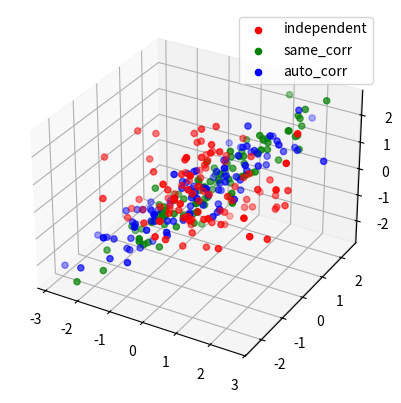

Here is the Python script that generated this plot:
#
# generate data for the project
# 

import numpy as np
import matplotlib.pyplot as plt
from mpl_toolkits.mplot3d import Axes3D


def generate_data(n,d, ro, option, debug=False):
	mean = np.zeros(d)
	if option == 'independent':
		cov = np.identity(d)
		if debug:
			print('Mean and covaraince {} \n {}'.format(mean, cov))
		return np.random.multivariate_normal(mean, cov, n)
	if option == 'same_corr':
		cov = np.ones((d,d))*ro + np.identity(d) * (1-ro)
		if debug:
			print('Mean and covaraince {} \n {}'.format(mean, cov))
		return np.random.multivariate_normal(mean, cov, n)
	if option == 'auto_corr':
		cov = [[ro**np.abs(i-j) for i in range(d)] for j in range(d)]
		if debug:
			print('Mean and covaraince {} \n {}'.format(mean, cov))
		return np.random.multivariate_normal(mean, cov, n)
	
	raise Exception('Wrong option')
		
def generate_response(X,beta, debug = False):
	p = np.exp(np.dot(X,beta))/(1+np.exp(np.dot(X,beta)))
	if debug:
		print('Probability\n', p)
	return np.random.binomial(1, p).reshape(-1,1)
	
d = 3 #num_features
n = 30 #num_samples
	
#print(generate_data(n,d,0.9,'auto_corr', True).shape)	
beta = np.random.uniform(1,3,d)
X = generate_data(n,d,0.9,'independent', True)
Y = generate_response(X,beta, True)
print('Generated data \n--------------------------------------- \nX : {}, \n Beta : {}, \n Y : {} \n'.format(X,beta,Y))

n=100

options = ['independent','same_corr', 'auto_corr']
colors = ['r','g','b']
fig = plt.figure(1)
ax = fig.add_subplot(111,projection='3d')
color_to_opt = {colors[0]:options[0], colors[1]:options[1], colors[2]:options[2]}
Xs = [generate_data(n,d,0.9,options[0]), generate_data(n,d,0.9,options[1]), generate_data(n,d,0.9,options[2])]
for X, color in zip(Xs,colors):
	ax.scatter(X[:,0], X[:,1], X[:,2], c=color, marker='o', label = color_to_opt[color])
plt.legend()
plt.show()

 
